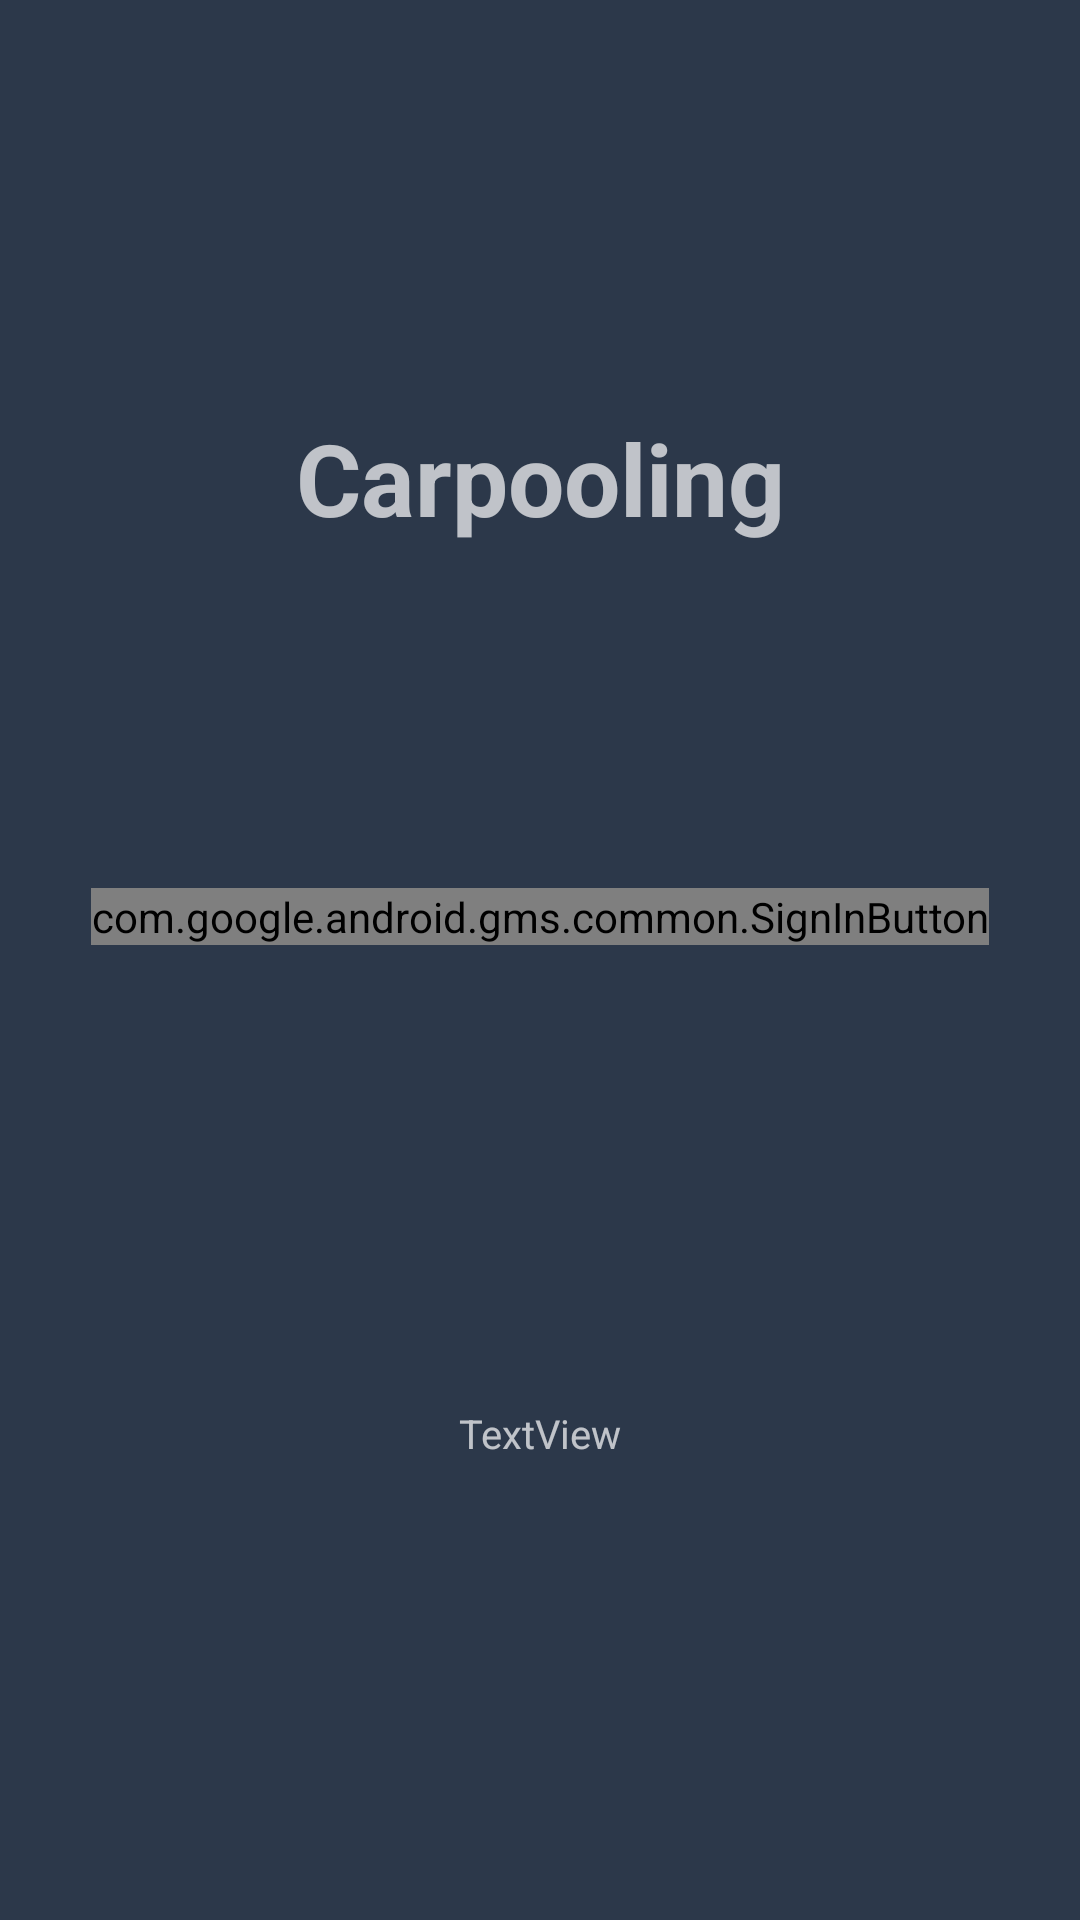

Reconstruct the res/layout file that produces this screen, plus the resources it refers to.
<!-- AndroidManifest.xml: activity theme Theme.CarPooling.NoActionBar -->
<!-- res/layout/activity_login.xml -->
<?xml version="1.0" encoding="utf-8"?>

<androidx.coordinatorlayout.widget.CoordinatorLayout xmlns:android="http://schemas.android.com/apk/res/android"
    xmlns:app="http://schemas.android.com/apk/res-auto"
    xmlns:tools="http://schemas.android.com/tools"
    android:layout_width="match_parent"
    android:layout_height="match_parent"
    tools:context=".LoginActivity">

    <com.google.android.material.appbar.AppBarLayout
        android:layout_width="match_parent"
        android:layout_height="match_parent"
        android:theme="@style/Theme.CarPooling.AppBarOverlay">

        <androidx.constraintlayout.widget.ConstraintLayout
            android:layout_width="match_parent"
            android:layout_height="match_parent">

            <TextView
                android:id="@+id/textView"
                android:layout_width="match_parent"
                android:layout_height="wrap_content"
                android:fontFamily="sans-serif-black"
                android:gravity="center"
                android:text="Carpooling"
                android:textFontWeight="700"
                android:textSize="100px"
                app:layout_constraintBottom_toBottomOf="parent"
                app:layout_constraintTop_toTopOf="parent"
                app:layout_constraintVertical_bias="0.23000002" />

            <com.google.android.gms.common.SignInButton
                android:id="@+id/sign_in_button"
                android:layout_width="wrap_content"
                android:layout_height="wrap_content"
                app:layout_constraintBottom_toBottomOf="parent"
                app:layout_constraintEnd_toEndOf="parent"
                app:layout_constraintStart_toStartOf="parent"
                app:layout_constraintTop_toBottomOf="@+id/textView"

                app:layout_constraintVertical_bias="0.26" />

            <TextView
                android:id="@+id/NotifyError"
                android:layout_width="match_parent"
                android:layout_height="wrap_content"
                android:text="TextView"
                android:gravity="center"
                android:textSize="40px"
                app:layout_constraintBottom_toBottomOf="parent"
                app:layout_constraintEnd_toEndOf="parent"
                app:layout_constraintStart_toStartOf="parent"
                app:layout_constraintTop_toBottomOf="@+id/sign_in_button" />
        </androidx.constraintlayout.widget.ConstraintLayout>

    </com.google.android.material.appbar.AppBarLayout>

</androidx.coordinatorlayout.widget.CoordinatorLayout>
<!-- resources referenced by this layout -->
<resources>
  <style name="Theme.CarPooling.AppBarOverlay" parent="ThemeOverlay.AppCompat.Dark.ActionBar" />
  <style name="Theme.CarPooling.NoActionBar">
          <item name="windowActionBar">false</item>
          <item name="windowNoTitle">true</item>
      </style>
</resources>
